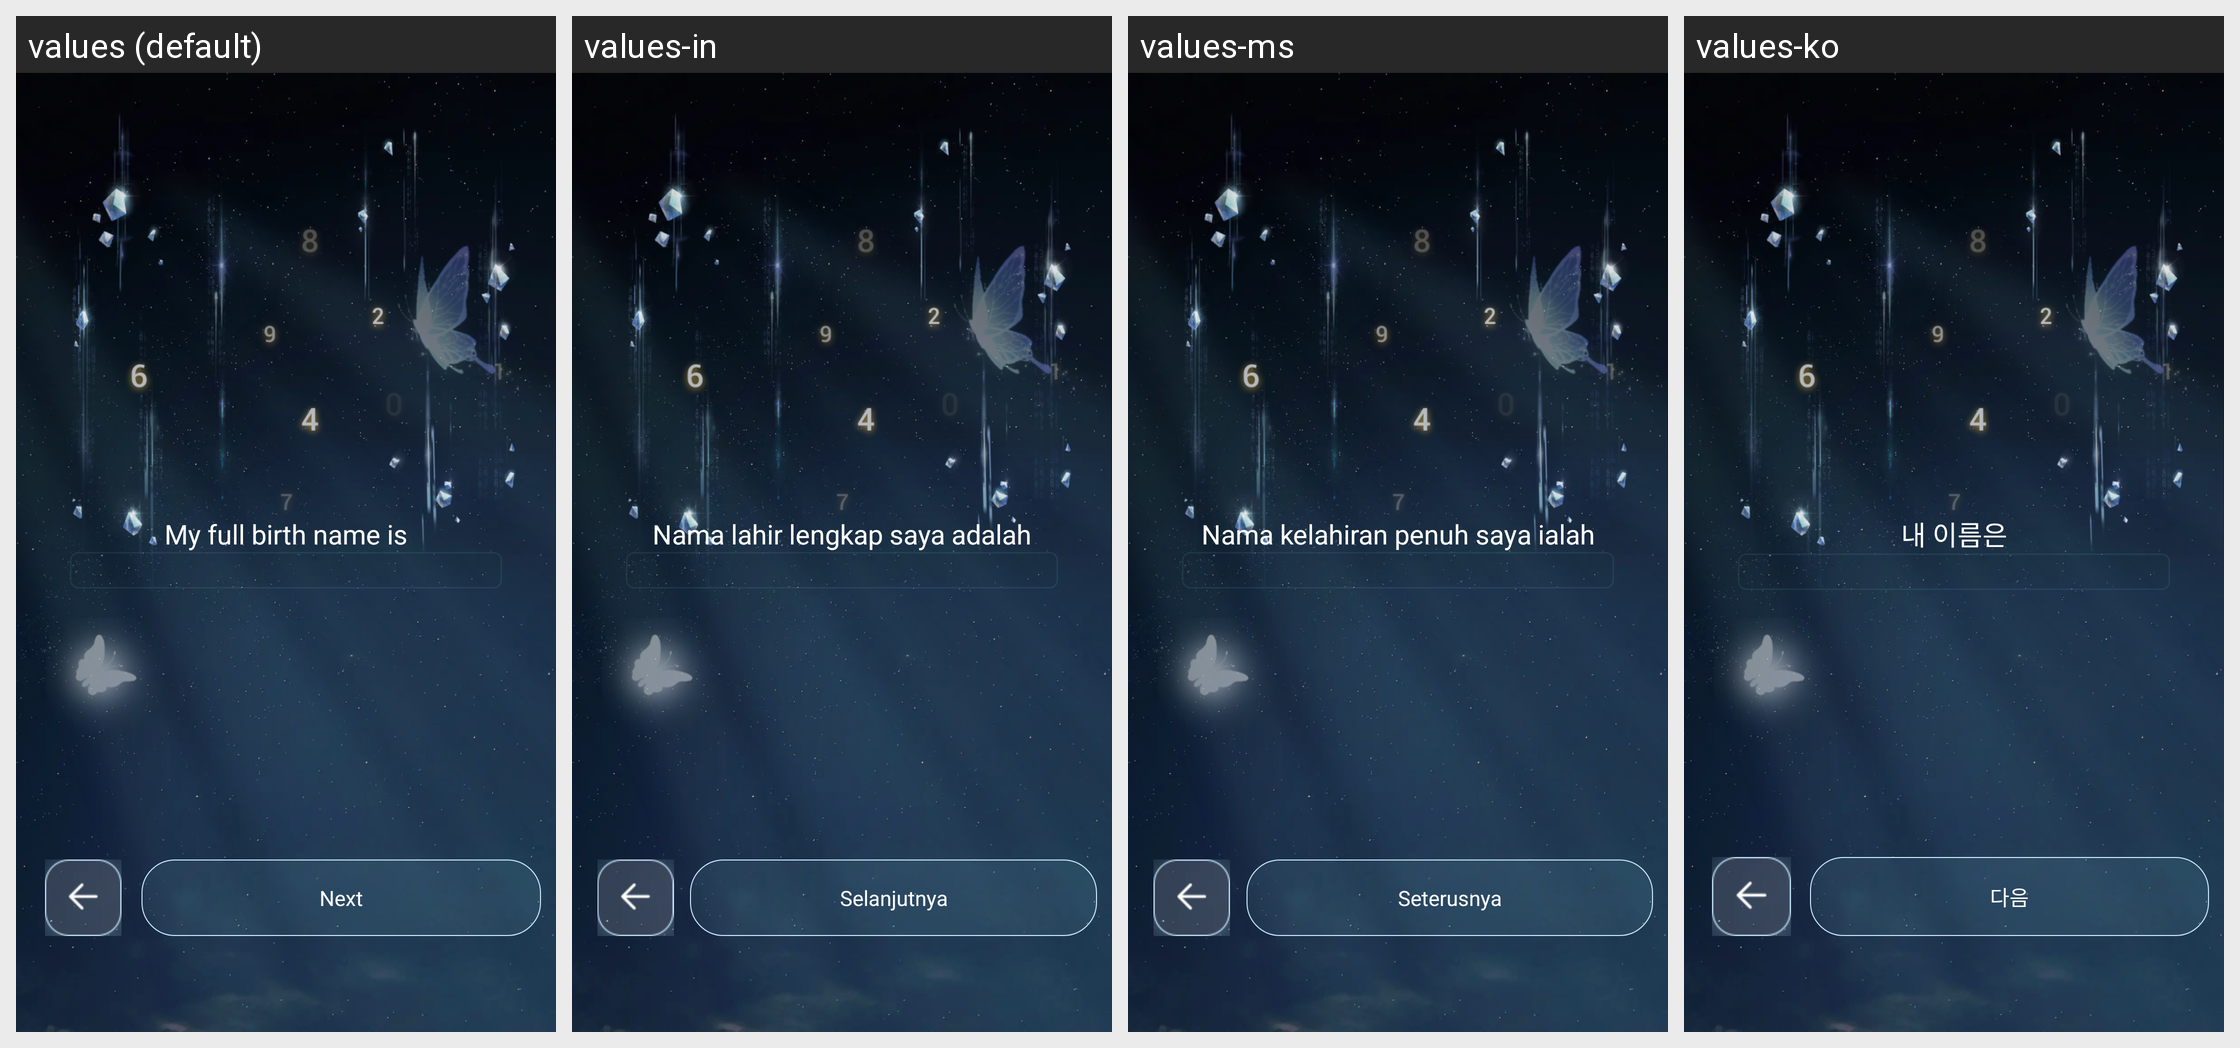

Here is an Android app screen in its default locale and in the app's own translations. Write out the translated-string differences for the strings that appear on this screen.
Android screen res/layout/activity_name.xml rendered under 4 locales, left to right: values (default), values-in, values-ms, values-ko. Device: Nexus 5 (rendered at 1080×1920; each locale shown at half size, 540×960, under a caption strip naming it); theme Theme.BirthNumerology.
Other locales in the repository, not shown: values-de, values-es, values-fr, values-ja, values-pt, values-th, values-zh-rTW.
Strings drawn on this screen, with the default value and each locale's value (text and hints the layout hard-codes, and strings that could not be matched under every locale, appear in the picture but are not listed):

next
  values: Next
  values-in: Selanjutnya
  values-ms: Seterusnya
  values-ko: 다음

my_full_birth_name_is
  values: My full birth name is
  values-in: Nama lahir lengkap saya adalah
  values-ms: Nama kelahiran penuh saya ialah
  values-ko: 내 이름은
